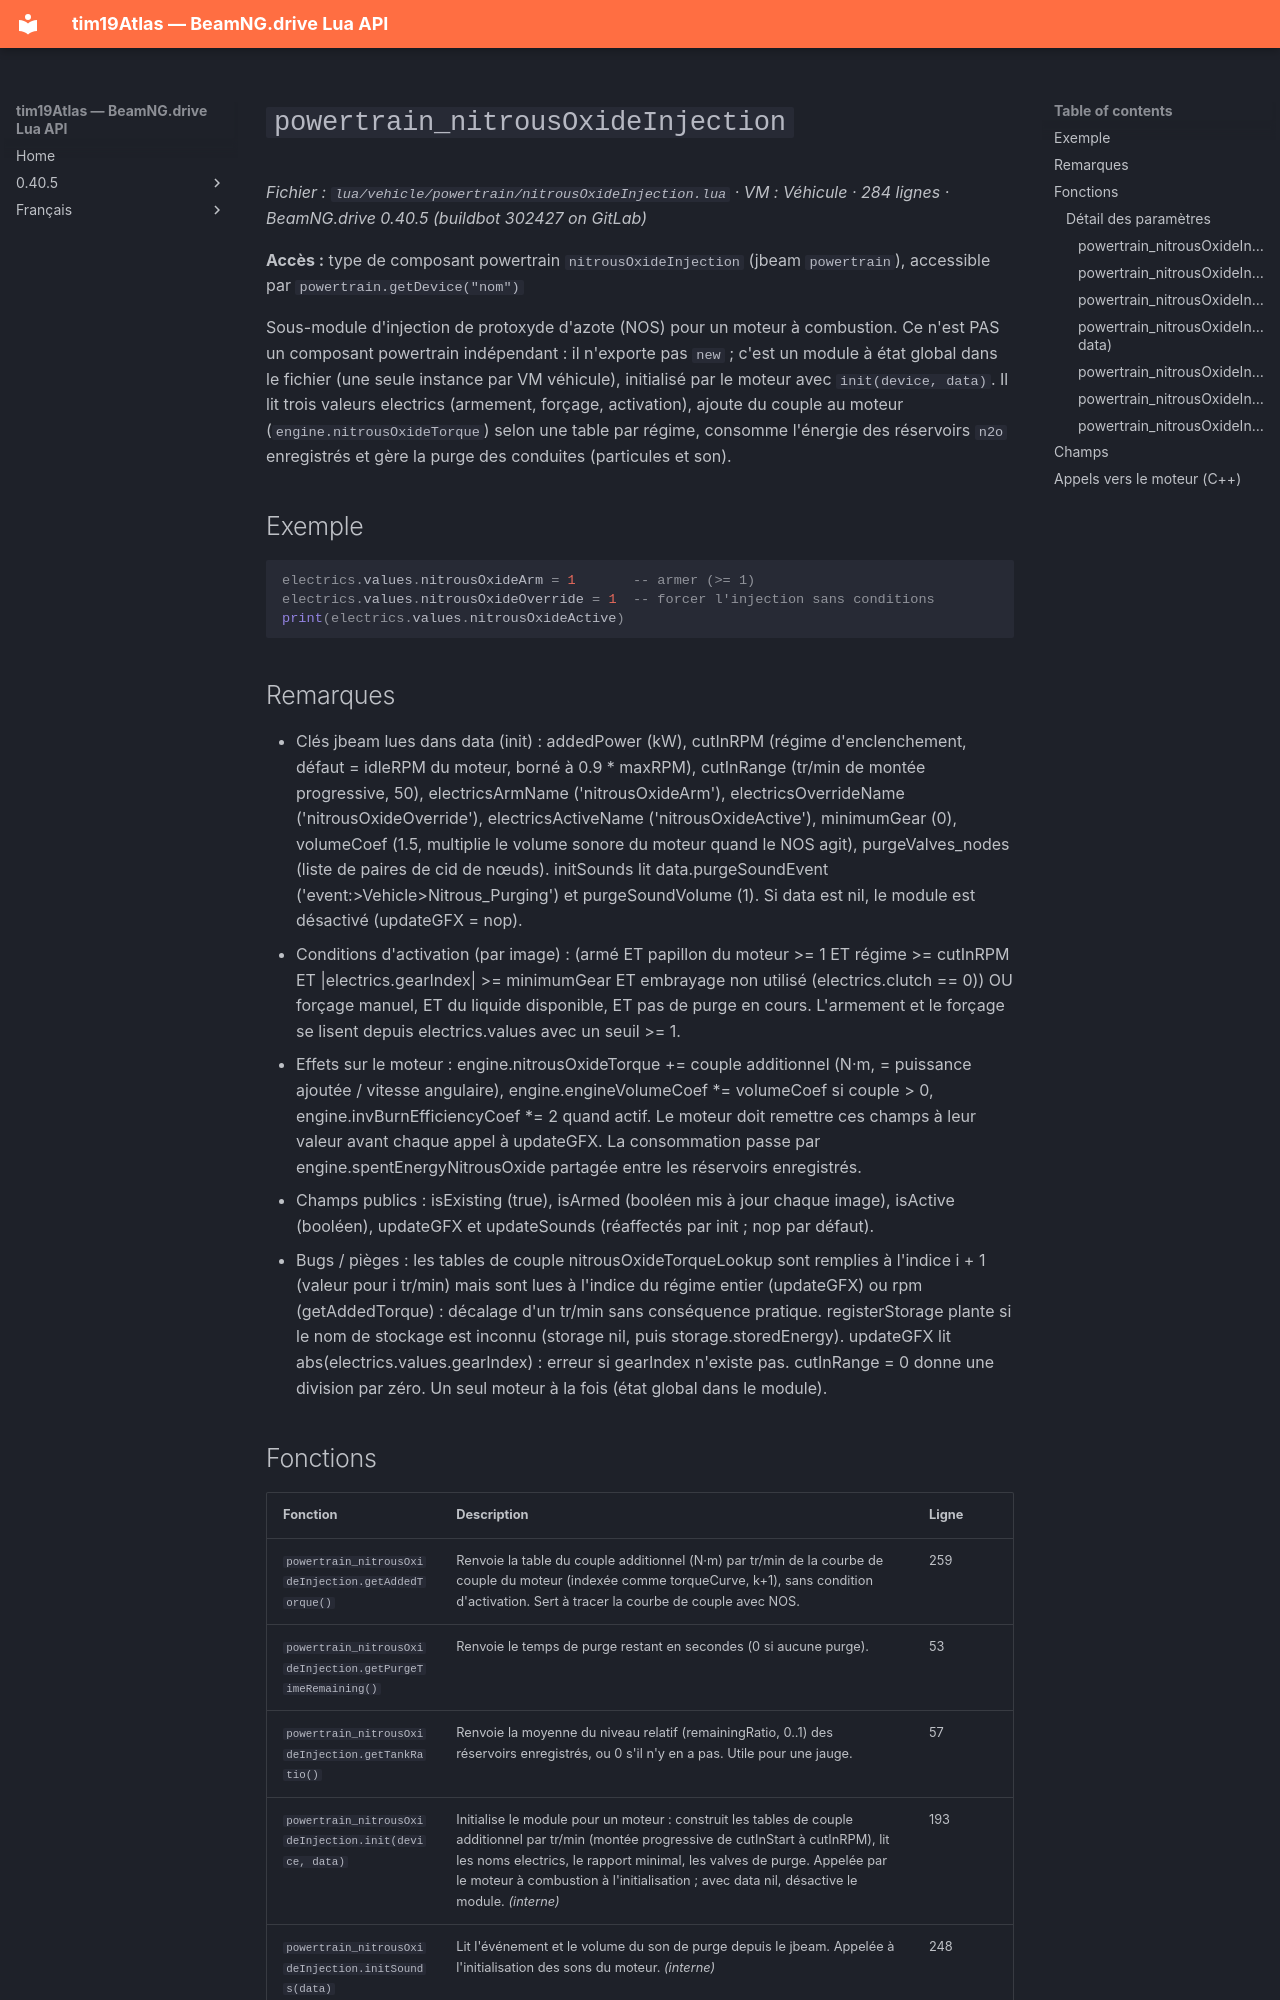

repository: Tim0219800/beamng-lua-atlas · page: fr/0.40.5/vehicle/powertrain/nitrousOxideInjection.html · generator: mkdocs

# `powertrain_nitrousOxideInjection`

*Fichier : `lua/vehicle/powertrain/nitrousOxideInjection.lua` · VM : Véhicule · 284 lignes · BeamNG.drive 0.40.5 (buildbot 302427 on GitLab)*

**Accès :** type de composant powertrain `nitrousOxideInjection` (jbeam `powertrain`), accessible par `powertrain.getDevice("nom")`

Sous-module d'injection de protoxyde d'azote (NOS) pour un moteur à combustion. Ce n'est PAS un composant powertrain indépendant : il n'exporte pas `new` ; c'est un module à état global dans le fichier (une seule instance par VM véhicule), initialisé par le moteur avec `init(device, data)`. Il lit trois valeurs electrics (armement, forçage, activation), ajoute du couple au moteur (`engine.nitrousOxideTorque`) selon une table par régime, consomme l'énergie des réservoirs `n2o` enregistrés et gère la purge des conduites (particules et son).

## Exemple

```lua
electrics.values.nitrousOxideArm = 1       -- armer (>= 1)
electrics.values.nitrousOxideOverride = 1  -- forcer l'injection sans conditions
print(electrics.values.nitrousOxideActive)
```

## Remarques

- Clés jbeam lues dans data (init) : addedPower (kW), cutInRPM (régime d'enclenchement, défaut = idleRPM du moteur, borné à 0.9 * maxRPM), cutInRange (tr/min de montée progressive, 50), electricsArmName ('nitrousOxideArm'), electricsOverrideName ('nitrousOxideOverride'), electricsActiveName ('nitrousOxideActive'), minimumGear (0), volumeCoef (1.5, multiplie le volume sonore du moteur quand le NOS agit), purgeValves_nodes (liste de paires de cid de nœuds). initSounds lit data.purgeSoundEvent ('event:>Vehicle>Nitrous_Purging') et purgeSoundVolume (1). Si data est nil, le module est désactivé (updateGFX = nop).
- Conditions d'activation (par image) : (armé ET papillon du moteur >= 1 ET régime >= cutInRPM ET |electrics.gearIndex| >= minimumGear ET embrayage non utilisé (electrics.clutch == 0)) OU forçage manuel, ET du liquide disponible, ET pas de purge en cours. L'armement et le forçage se lisent depuis electrics.values avec un seuil >= 1.
- Effets sur le moteur : engine.nitrousOxideTorque += couple additionnel (N·m, = puissance ajoutée / vitesse angulaire), engine.engineVolumeCoef *= volumeCoef si couple > 0, engine.invBurnEfficiencyCoef *= 2 quand actif. Le moteur doit remettre ces champs à leur valeur avant chaque appel à updateGFX. La consommation passe par engine.spentEnergyNitrousOxide partagée entre les réservoirs enregistrés.
- Champs publics : isExisting (true), isArmed (booléen mis à jour chaque image), isActive (booléen), updateGFX et updateSounds (réaffectés par init ; nop par défaut).
- Bugs / pièges : les tables de couple nitrousOxideTorqueLookup sont remplies à l'indice i + 1 (valeur pour i tr/min) mais sont lues à l'indice du régime entier (updateGFX) ou rpm (getAddedTorque) : décalage d'un tr/min sans conséquence pratique. registerStorage plante si le nom de stockage est inconnu (storage nil, puis storage.storedEnergy). updateGFX lit abs(electrics.values.gearIndex) : erreur si gearIndex n'existe pas. cutInRange = 0 donne une division par zéro. Un seul moteur à la fois (état global dans le module).
